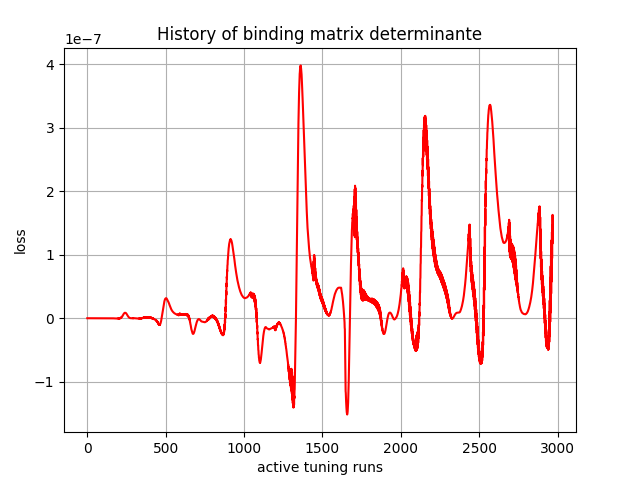

The data file committed next to this chart (first rows):
, 0
0, -0.0
1, -0.0
2, 1.11e-43
3, 5.771968e-39
4, 2.04869e-35
5, 1.0487687e-32
6, 1.2024669e-30
7, 7.163124e-29
8, 2.1777961e-27
9, 3.4260978e-26
10, 4.362077e-25
11, 4.0992526e-24
12, 2.720511e-23
13, 1.66097e-22
14, 8.531978e-22
15, 3.4789124e-21
16, 1.3653248e-20
17, 4.762253e-20
18, 1.408724e-19
19, 4.0665574e-19
20, 1.0812237e-18
21, 2.5255294e-18
22, 5.8536544e-18
23, 1.2652887e-17
24, 2.5214483e-17
25, 4.916051e-17
26, 9.326494e-17
27, 1.5987722e-16
28, 2.855733e-16
29, 4.6004546e-16
30, 7.7842185e-16
31, 1.1183732e-15
32, 1.995269e-15
33, 2.301398e-15
34, 4.80952e-15
35, 3.994832e-15
36, 1.025321e-14
37, 8.523777e-15
38, 1.6262355e-14
39, 1.9446586e-14
40, 3.6334966e-14
41, 4.4430168e-14
42, 6.637847e-14
43, 8.220603e-14
44, 1.1182487e-13
45, 1.3671434e-13
46, 1.7592965e-13
47, 2.1557101e-13
48, 2.5834464e-13
49, 3.0747602e-13
50, 3.5199586e-13
51, 4.038214e-13
52, 4.4192392e-13
53, 4.9899364e-13
54, 5.2436235e-13
55, 5.860798e-13
56, 5.9531546e-13
57, 6.645723e-13
58, 6.635221e-13
59, 7.417778e-13
... 2,910 more rows
